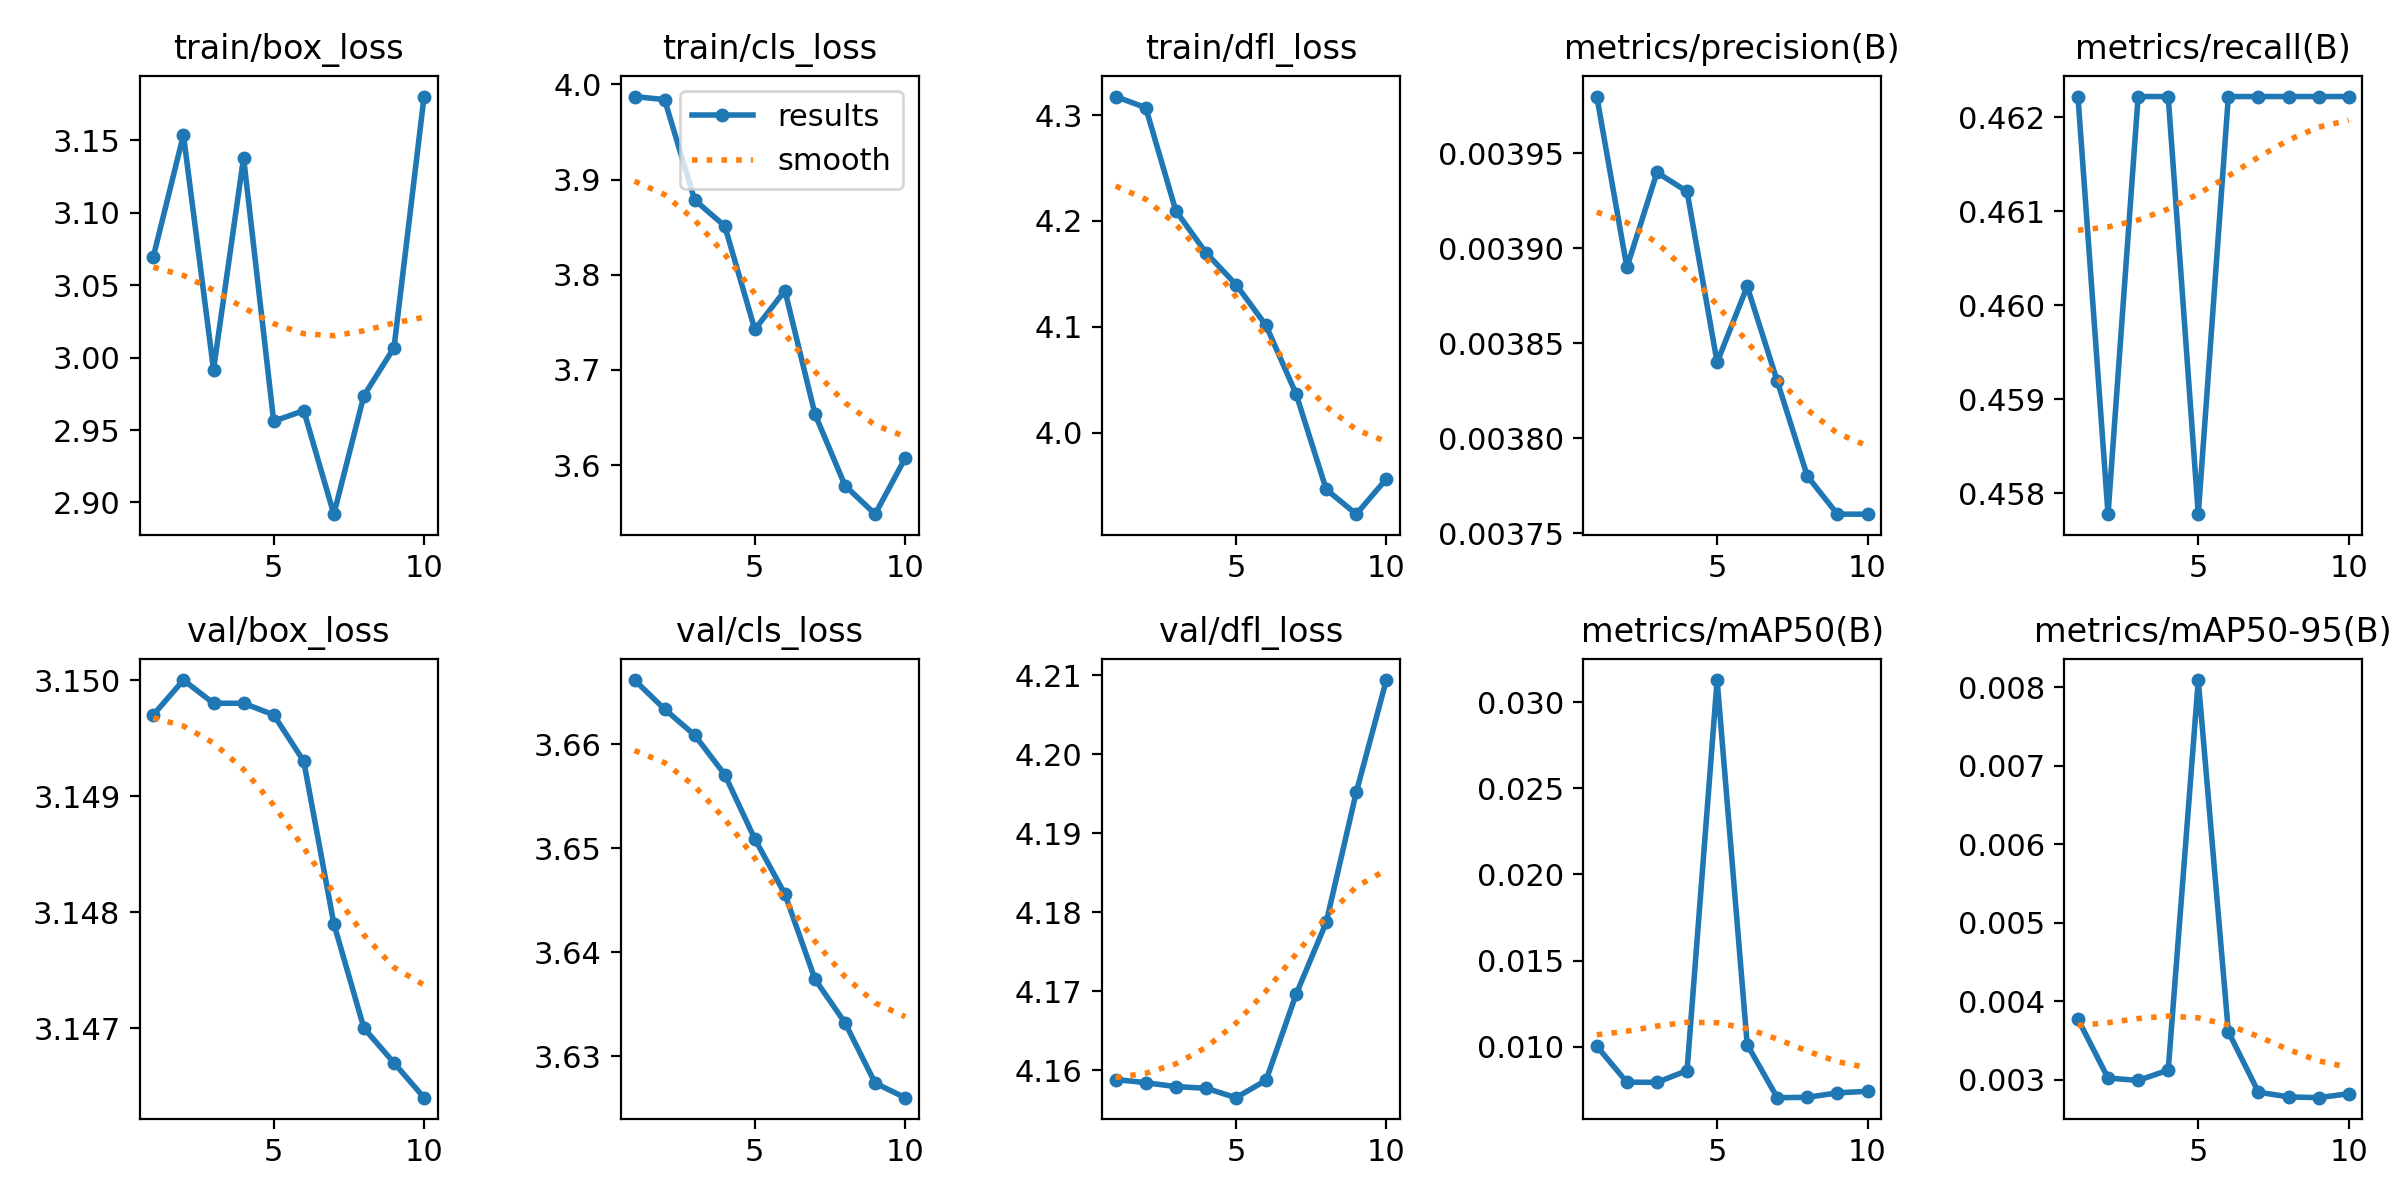

The data file committed next to this chart (first rows):
epoch, train/box_loss, train/cls_loss, train/dfl_loss, metrics/precision(B), metrics/recall(B), metrics/mAP50(B), metrics/mAP50-95(B), val/box_loss, val/cls_loss, val/dfl_loss, lr/pg0, lr/pg1, lr/pg2
1, 3.07, 3.987, 4.317, 0.00398, 0.4622, 0.01003, 0.00377, 3.15, 3.666, 4.159, 0.00012, 0.00012, 0.00012
2, 3.154, 3.984, 4.307, 0.00389, 0.4578, 0.00794, 0.00302, 3.15, 3.663, 4.158, 0.0002343, 0.0002343, 0.0002343
3, 2.992, 3.879, 4.21, 0.00394, 0.4622, 0.00793, 0.00299, 3.15, 3.661, 4.158, 0.0003208, 0.0003208, 0.0003208
4, 3.138, 3.851, 4.17, 0.00393, 0.4622, 0.00861, 0.00312, 3.15, 3.657, 4.158, 0.0003796, 0.0003796, 0.0003796
5, 2.956, 3.743, 4.14, 0.00384, 0.4578, 0.03129, 0.00809, 3.15, 3.651, 4.157, 0.0004107, 0.0004107, 0.0004107
6, 2.963, 3.784, 4.101, 0.00388, 0.4622, 0.01012, 0.00361, 3.149, 3.646, 4.159, 0.0004141, 0.0004141, 0.0004141
7, 2.892, 3.654, 4.036, 0.00383, 0.4622, 0.00704, 0.00284, 3.148, 3.637, 4.17, 0.0003898, 0.0003898, 0.0003898
8, 2.974, 3.579, 3.946, 0.00378, 0.4622, 0.00706, 0.00278, 3.147, 3.633, 4.179, 0.0003377, 0.0003377, 0.0003377
9, 3.007, 3.549, 3.923, 0.00376, 0.4622, 0.00732, 0.00277, 3.147, 3.627, 4.195, 0.0002579, 0.0002579, 0.0002579
10, 3.18, 3.607, 3.956, 0.00376, 0.4622, 0.00741, 0.00282, 3.146, 3.626, 4.209, 0.0001504, 0.0001504, 0.0001504
